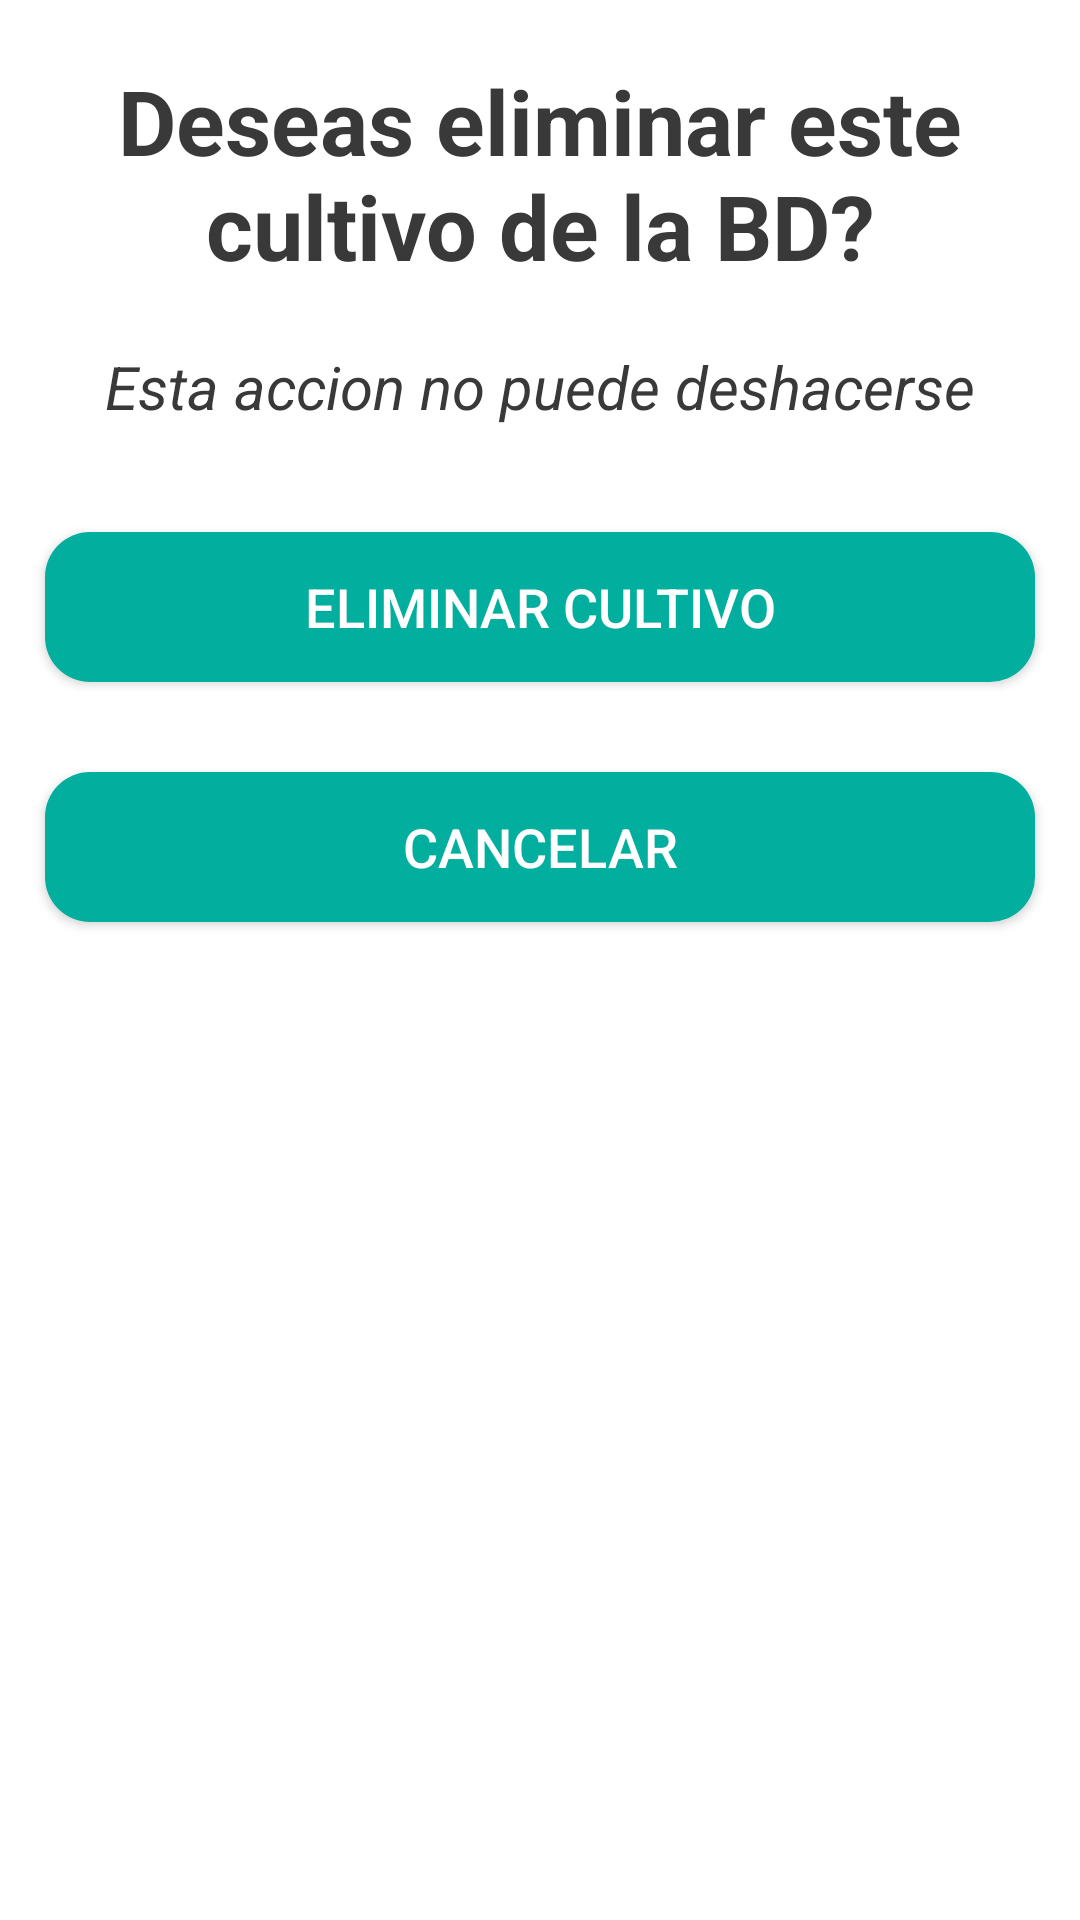

Reconstruct the res/layout file that produces this screen, plus the resources it refers to.
<!-- AndroidManifest.xml: application theme Theme.GardeningFriend -->
<!-- res/layout/popup_panel_admin.xml -->
<?xml version="1.0" encoding="utf-8"?>
<RelativeLayout xmlns:android="http://schemas.android.com/apk/res/android"
    android:id="@+id/admin_pop_up"
    android:layout_width="match_parent"
    android:layout_height="350dp"
    android:background="@color/white"
    android:layout_margin="30dp"
    android:elevation="15dp"
    android:layout_centerInParent="true"
    style="@style/SCREEN">

    <TextView
        android:id="@+id/titulo_pop_up"
        android:layout_width="match_parent"
        android:layout_height="wrap_content"
        android:text="@string/pop_up"
        android:textAlignment="center"
        android:layout_marginVertical="20dp"
        android:textSize="30sp"
        android:textStyle="bold"
        style="@style/TEXT"/>

    <TextView
        android:id="@+id/aclaracion_pop_up"
        android:layout_width="match_parent"
        android:layout_height="wrap_content"
        android:text="@string/pop_up_especificacion"
        android:layout_below="@id/titulo_pop_up"
        android:textAlignment="center"
        android:textStyle="italic"
        android:textSize="20sp"
        android:layout_marginBottom="20dp"
        style="@style/TEXT"/>

    <androidx.appcompat.widget.AppCompatButton
        android:id="@+id/btn_eliminar_popup"
        android:layout_width="match_parent"
        android:layout_height="50dp"
        android:layout_below="@+id/aclaracion_pop_up"
        android:text="@string/pop_up_eliminar"
        android:textColor="@color/white"
        android:textSize="18sp"
        android:background="@drawable/btn_verde"
        android:layout_margin="15dp"/>

    <androidx.appcompat.widget.AppCompatButton
        android:id="@+id/btn_cancelar_popup"
        android:layout_width="match_parent"
        android:layout_height="50dp"
        android:layout_below="@+id/btn_eliminar_popup"
        android:text="@string/pop_up_cancelar"
        android:textColor="@color/white"
        android:textSize="18sp"
        android:background="@drawable/btn_verde"
        android:layout_margin="15dp"/>

</RelativeLayout>
<!-- resources referenced by this layout -->
<resources>
  <color name="white">#FFFFFFFF</color>
  <!-- drawable btn_verde (drawable) -->
  <?xml version="1.0" encoding="utf-8"?>
  <selector xmlns:android="http://schemas.android.com/apk/res/android">
  <item>
      <shape>
          <solid android:color="@color/verde_medio"/>
          <corners android:radius="15dp"/>
      </shape>
  </item>
  </selector>
  <string name="pop_up">Deseas eliminar este cultivo de la BD?</string>
  <string name="pop_up_cancelar"> Cancelar </string>
  <string name="pop_up_eliminar">Eliminar cultivo</string>
  <string name="pop_up_especificacion">Esta accion no puede deshacerse</string>
  <style name="SCREEN">
          <item name="android:background">#fff</item>
      </style>
  <style name="TEXT">
          <item name="android:textColor">@color/fuente_principal</item>
      </style>
  <style name="Theme.GardeningFriend" parent="Base.Theme.GardeningFriend" />
  <color name="verde_medio">#02AE9E</color>
  <color name="fuente_principal">#393939</color>
  <style name="Base.Theme.GardeningFriend" parent="Theme.MaterialComponents.DayNight.DarkActionBar">
          
          <item name="colorPrimary">@color/verde_medio</item>
          <item name="colorPrimaryVariant">@color/verde_oscuro</item>
          <item name="colorOnPrimary">@color/white</item>
          
          <item name="colorSecondary">@color/light_green</item>
          <item name="colorSecondaryVariant">@color/kelly_green</item>
          <item name="colorOnSecondary">@color/black</item>
          
          <item name="android:statusBarColor" tools:targetApi="l">?attr/colorPrimaryVariant</item>
      </style>
  <color name="verde_oscuro">#FF018786</color>
  <color name="light_green">#70EE9C</color>
  <color name="kelly_green">#5FAD41</color>
  <color name="black">#FF000000</color>
</resources>
